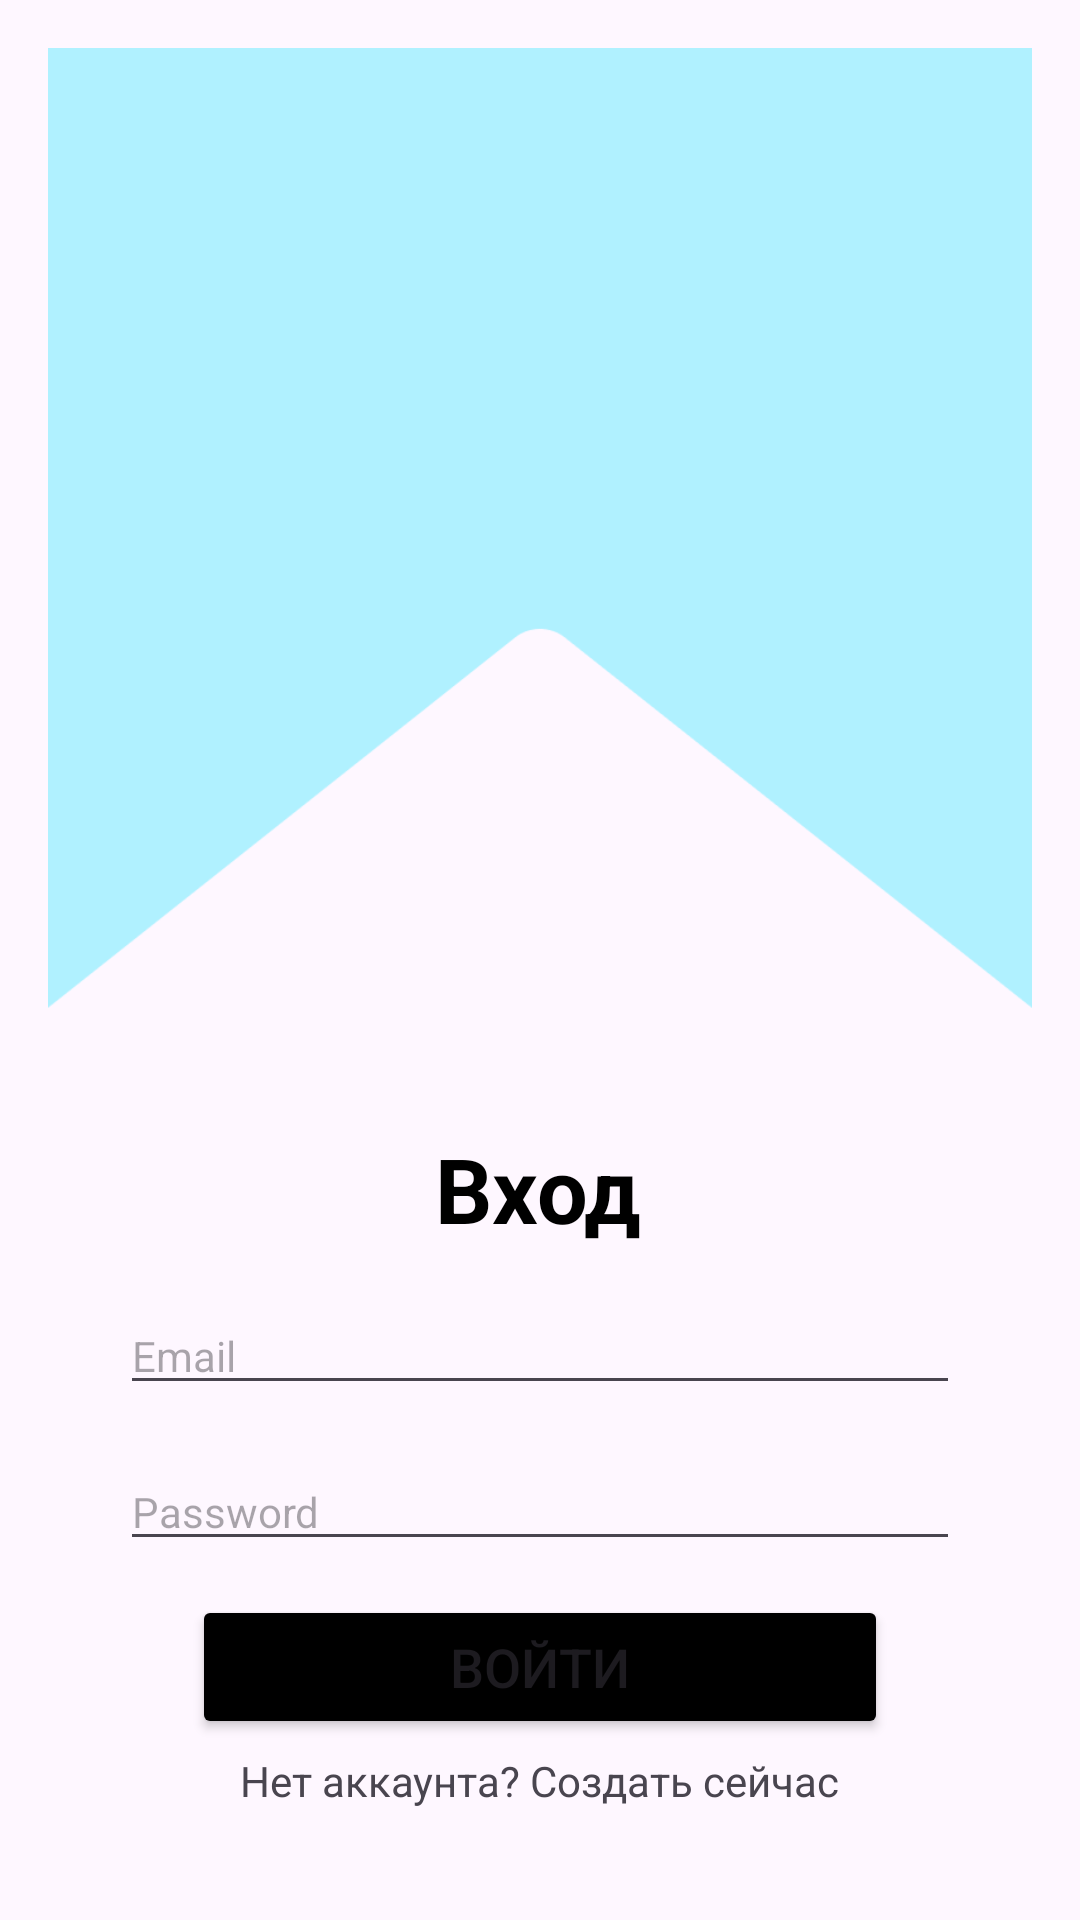

Android layout source for this screen:
<!-- AndroidManifest.xml: application theme Base.Theme.HATARU -->
<!-- res/layout/entry.xml -->
<?xml version="1.0" encoding="utf-8"?>
<androidx.constraintlayout.widget.ConstraintLayout xmlns:android="http://schemas.android.com/apk/res/android"
    xmlns:app="http://schemas.android.com/apk/res-auto"
    xmlns:tools="http://schemas.android.com/tools"
    android:id="@+id/container"
    android:layout_width="match_parent"
    android:layout_height="match_parent"
    android:paddingLeft="@dimen/fragment_horizontal_margin"
    android:paddingTop="@dimen/fragment_vertical_margin"
    android:paddingRight="@dimen/fragment_horizontal_margin"
    android:paddingBottom="@dimen/fragment_vertical_margin"
    tools:context=".presentation.ui.login.LoginFragment">

    <TextView
        android:id="@+id/textView3"
        android:layout_width="wrap_content"
        android:layout_height="wrap_content"
        android:layout_marginTop="40dp"
        android:text="Вход"
        android:textColor="@color/black"
        android:textSize="30sp"
        android:textStyle="bold"
        app:layout_constraintEnd_toEndOf="parent"
        app:layout_constraintHorizontal_bias="0.498"
        app:layout_constraintStart_toStartOf="parent"
        app:layout_constraintTop_toBottomOf="@+id/imageView5" />

    <EditText
        android:id="@+id/username"
        android:layout_width="0dp"
        android:layout_height="wrap_content"
        android:layout_marginStart="24dp"
        android:layout_marginTop="16dp"
        android:layout_marginEnd="24dp"
        android:hint="@string/prompt_email"
        android:inputType="textEmailAddress"
        android:selectAllOnFocus="true"
        android:textSize="14sp"
        app:layout_constraintEnd_toEndOf="parent"
        app:layout_constraintStart_toStartOf="parent"
        app:layout_constraintTop_toBottomOf="@+id/textView3" />

    <EditText
        android:id="@+id/password"
        android:layout_width="0dp"
        android:layout_height="wrap_content"
        android:layout_marginStart="24dp"
        android:layout_marginTop="16dp"
        android:layout_marginEnd="24dp"
        android:hint="@string/prompt_password"
        android:imeActionLabel="@string/action_sign_in_short"
        android:imeOptions="actionDone"
        android:inputType="textPassword"
        android:selectAllOnFocus="true"
        android:textSize="14sp"
        app:layout_constraintEnd_toEndOf="parent"
        app:layout_constraintStart_toStartOf="parent"
        app:layout_constraintTop_toBottomOf="@+id/username" />

    <Button
        android:id="@+id/login"
        android:layout_width="0dp"
        android:layout_height="wrap_content"
        android:layout_gravity="start"
        android:layout_marginStart="48dp"
        android:layout_marginTop="16dp"
        android:layout_marginEnd="48dp"
        android:layout_marginBottom="64dp"
        android:backgroundTint="@color/black"
        android:enabled="true"
        android:text="Войти"
        android:textSize="18sp"
        app:layout_constraintBottom_toBottomOf="parent"
        app:layout_constraintEnd_toEndOf="parent"
        app:layout_constraintStart_toStartOf="parent"
        app:layout_constraintTop_toBottomOf="@+id/password"
        app:layout_constraintVertical_bias="0.2" />

    <TextView
        android:id="@+id/textViewForgotPassword"
        android:layout_width="wrap_content"
        android:layout_height="wrap_content"
        android:text="Нет аккаунта? Создать сейчас"
        android:textSize="14sp"
        app:layout_constraintBottom_toBottomOf="parent"
        app:layout_constraintEnd_toEndOf="parent"
        app:layout_constraintHorizontal_bias="0.498"
        app:layout_constraintStart_toStartOf="parent"
        app:layout_constraintTop_toBottomOf="@+id/login"
        app:layout_constraintVertical_bias="0.168" />

    <ProgressBar
        android:id="@+id/loading"
        android:layout_width="wrap_content"
        android:layout_height="wrap_content"
        android:layout_gravity="center"
        android:layout_marginStart="32dp"
        android:layout_marginTop="64dp"
        android:layout_marginEnd="32dp"
        android:layout_marginBottom="64dp"
        android:visibility="gone"
        app:layout_constraintBottom_toBottomOf="parent"
        app:layout_constraintEnd_toEndOf="@+id/password"
        app:layout_constraintStart_toStartOf="@+id/password"
        app:layout_constraintTop_toTopOf="parent"
        app:layout_constraintVertical_bias="0.3" />

    <ImageView
        android:id="@+id/imageView5"
        android:layout_width="match_parent"
        android:layout_height="320dp"
        android:scaleType="fitXY"
        android:src="@drawable/roof"
        android:adjustViewBounds="true"
        app:layout_constraintEnd_toEndOf="parent"
        app:layout_constraintHorizontal_bias="0.0"
        app:layout_constraintStart_toStartOf="parent"
        app:layout_constraintTop_toTopOf="parent" />
</androidx.constraintlayout.widget.ConstraintLayout>
<!-- resources referenced by this layout -->
<resources>
  <color name="black">#FF000000</color>
  <dimen name="fragment_horizontal_margin">16dp</dimen>
  <dimen name="fragment_vertical_margin">16dp</dimen>
  <!-- drawable roof: png bitmap (drawable, 6927 bytes) -->
  <string name="action_sign_in_short">Sign in</string>
  <string name="prompt_email">Email</string>
  <string name="prompt_password">Password</string>
  <style name="Base.Theme.HATARU" parent="Theme.Material3.DayNight.NoActionBar">
  
          <item name="colorPrimary">@color/color_light_white</item>
          <item name="colorPrimaryVariant">@color/color_light_white</item>
          <item name="colorOnPrimary">@color/label_light_primary</item>
          <item name="colorSecondary">@color/our_green</item>
          <item name="colorSecondaryVariant">@color/teal_700</item>
          <item name="colorOnSecondary">@color/black</item>
          <item name="android:statusBarColor">?attr/colorPrimary</item>
          <item name="android:windowLightStatusBar">true</item>
      </style>
  <color name="color_light_white">#FFFFFF</color>
  <color name="label_light_primary">#000000</color>
  <color name="our_green">#19BE6F</color>
  <color name="teal_700">#FF018786</color>
</resources>
